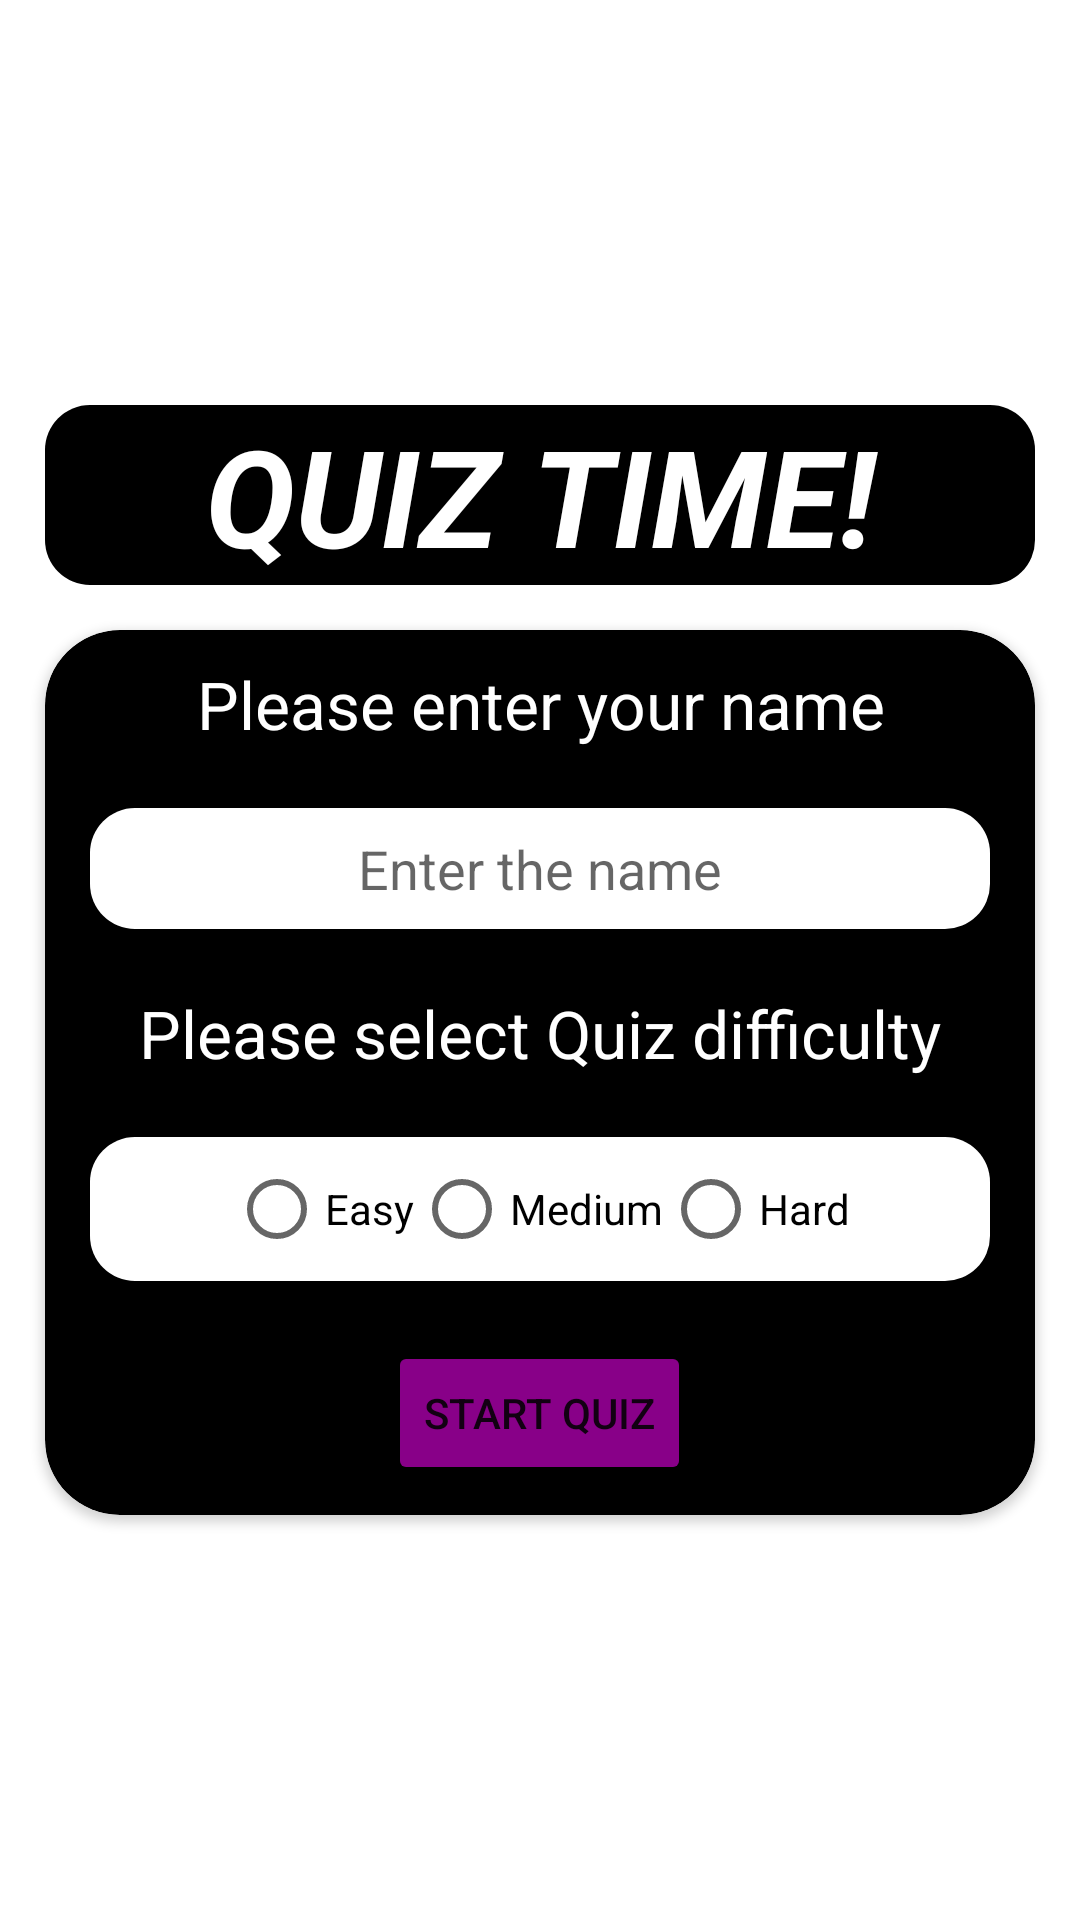

Here is an Android app screen rendered from its layout file. Give the layout XML and the strings, colors and styles it references.
<!-- AndroidManifest.xml: application theme Theme.DMIT2504ProjectSapanArora -->
<!-- res/layout/activity_main.xml -->
<?xml version="1.0" encoding="utf-8"?>
<LinearLayout xmlns:android="http://schemas.android.com/apk/res/android"
    xmlns:app="http://schemas.android.com/apk/res-auto"
    xmlns:tools="http://schemas.android.com/tools"
    android:layout_width="match_parent"
    android:layout_height="match_parent"
    android:gravity="center"
    android:orientation="vertical"
    android:background="@drawable/activity_main_background_image"
    tools:context=".MainActivity">

    <TextView
        android:id="@+id/activity_main_quizTimeTitle"
        android:layout_width="match_parent"
        android:layout_height="wrap_content"
        android:layout_marginLeft="15dp"
        android:layout_marginRight="15dp"
        android:background="@drawable/activity_main_textview_background"
        android:gravity="center_horizontal"
        android:text="@string/quiz_time"
        android:textAppearance="@style/TextAppearance.AppCompat.Display2"
        android:textColor="@color/white"
        android:textStyle="bold|italic" />

    <androidx.cardview.widget.CardView
        android:layout_width="match_parent"
        android:layout_height="wrap_content"
        app:cardBackgroundColor="@color/black"
        android:layout_marginLeft="15dp"
        android:layout_marginRight="15dp"
        android:layout_marginTop="15dp"
        app:cardCornerRadius="25dp">

        <LinearLayout
            android:layout_width="match_parent"
            android:layout_height="match_parent"
            android:orientation="vertical"
            android:layout_marginLeft="15dp"
            android:layout_marginRight="15dp" >

            <TextView
                android:id="@+id/activity_main_personNameTextView"
                android:layout_width="match_parent"
                android:layout_height="wrap_content"
                android:gravity="center_horizontal"
                android:text="@string/please_enter_your_name"
                android:textAppearance="@style/TextAppearance.AppCompat.Large"
                android:textColor="@color/white"
                android:layout_marginTop="10dp"
                android:layout_marginBottom="10dp"/>

            <EditText
                android:id="@+id/activity_main_personNameEditText"
                android:layout_width="match_parent"
                android:layout_height="wrap_content"
                android:layout_marginTop="10dp"
                android:layout_marginBottom="10dp"
                android:padding="8dp"
                android:gravity="center"
                android:inputType="textPersonName"
                android:background="@drawable/activity_main_background_white"
                android:autofillHints="Enter the name"
                android:hint="@string/enter_the_name"/>

            <TextView
                android:id="@+id/activity_main_difficultyTextView"
                android:layout_width="match_parent"
                android:layout_height="wrap_content"
                android:layout_marginTop="10dp"
                android:layout_marginBottom="10dp"
                android:textAppearance="@style/TextAppearance.AppCompat.Large"
                android:gravity="center_horizontal"
                android:textColor="@color/white"
                android:text="@string/please_select_quiz_difficulty" />

            <RadioGroup
                android:id="@+id/activity_main_difficultyRadioGroup"
                android:layout_width="match_parent"
                android:layout_height="wrap_content"
                android:layout_marginTop="10dp"
                android:layout_marginBottom="10dp"
                android:gravity="center_horizontal"
                android:background="@drawable/activity_main_background_white"
                android:orientation="horizontal">

                <RadioButton
                    android:id="@+id/activity_main_easyDifficultyRadioButton"
                    android:layout_width="wrap_content"
                    android:layout_height="wrap_content"
                    android:text="@string/easy" />

                <RadioButton
                    android:id="@+id/activity_main_mediumDifficultyRadioButton"
                    android:layout_width="wrap_content"
                    android:layout_height="wrap_content"
                    android:text="@string/medium" />

                <RadioButton
                    android:id="@+id/activity_main_hardDifficultyRadioButton"
                    android:layout_width="wrap_content"
                    android:layout_height="wrap_content"
                    android:text="@string/hard" />

            </RadioGroup>

            <Button
                android:id="@+id/activity_main_startQuizButton"
                android:layout_width="wrap_content"
                android:layout_height="wrap_content"
                android:layout_marginTop="10dp"
                android:layout_marginBottom="10dp"
                android:layout_gravity="center_horizontal"
                android:backgroundTint="#808"
                android:onClick="onClickHandler"
                android:text="@string/start_quiz" />

        </LinearLayout>

    </androidx.cardview.widget.CardView>


</LinearLayout>
<!-- resources referenced by this layout -->
<resources>
  <!-- drawable activity_main_background_white (drawable) -->
  <?xml version="1.0" encoding="utf-8"?>
  <shape xmlns:android="http://schemas.android.com/apk/res/android">
  
      <corners
          android:radius="15dp" />
      <solid android:color="@color/white" />
  
  
  </shape>
  <!-- drawable activity_main_textview_background (drawable) -->
  <?xml version="1.0" encoding="utf-8"?>
  <shape xmlns:android="http://schemas.android.com/apk/res/android">
  
      <corners
          android:radius="15dp"/>
      <solid android:color="@color/black" />
  
  </shape>
  <string name="easy">Easy</string>
  <string name="enter_the_name">Enter the name</string>
  <string name="hard">Hard</string>
  <string name="medium">Medium</string>
  <string name="please_enter_your_name">Please enter your name</string>
  <string name="please_select_quiz_difficulty">Please select Quiz difficulty</string>
  <string name="quiz_time">QUIZ TIME!</string>
  <string name="start_quiz">Start Quiz</string>
  <style name="Theme.DMIT2504ProjectSapanArora" parent="Theme.MaterialComponents.DayNight.DarkActionBar">
          
          <item name="colorPrimary">@color/purple_500</item>
          <item name="colorPrimaryVariant">@color/purple_700</item>
          <item name="colorOnPrimary">@color/white</item>
          
          <item name="colorSecondary">@color/teal_200</item>
          <item name="colorSecondaryVariant">@color/teal_700</item>
          <item name="colorOnSecondary">@color/black</item>
          
          <item name="android:statusBarColor" tools:targetApi="l">?attr/colorPrimaryVariant</item>
          
      </style>
  <!-- not gathered from this repository: default colours our renderer supplied (Android Studio template values) -->
  <color name="purple_500">#FF6200EE</color>
  <color name="purple_700">#FF3700B3</color>
  <color name="teal_200">#FF03DAC5</color>
  <color name="teal_700">#FF018786</color>
  <color name="black">#FF000000</color>
  <color name="white">#FFFFFFFF</color>
</resources>
